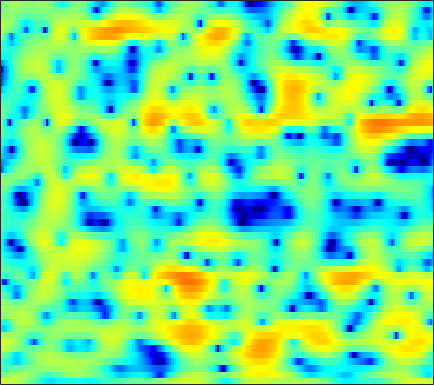

Data behind this chart, as committed beside it:
3.802, 3.7453, 3.6518, 3.5274, 3.4132, 3.2163, 2.9752, 2.7578, 2.4151, 2.0018, 1.5118, 1.0838, 0.43952, -0.28914, -0.90763, -1.7947, -2.7657, -3.5444, -4.6153, -5.6763, -6.6305, -7.206, -7.6901, -7.7911
-1.724, -0.8701, 0.05393, 0.7688, 1.188, 1.616, 1.906, 2.041, 2.118, 2.087, 1.946, 1.769, 1.446, 1.021, 0.6387, 0.05016, -0.6158, -1.153, -1.884, -2.563, -3.093, -3.333, -3.385, -3.14
-3.88, -3.462, -2.977, -2.576, -2.32, -2.02, -1.756, -1.561, -1.311, -1.064, -0.8206, -0.6432, -0.4193, -0.2154, -0.07257, 0.09755, 0.245, 0.3453, 0.469, 0.5875, 0.7072, 0.802, 0.9374, 1.081
-2.91, -3.32, -4.039, -4.977, -5.815, -7.019, -8.063, -8.444, -8.092, -6.923, -5.43, -4.328, -2.991, -1.849, -1.113, -0.2815, 0.4026, 0.8344, 1.315, 1.703, 2.01, 2.196, 2.386, 2.519
0.3117, -0.2845, -1.302, -2.591, -3.759, -5.515, -7.211, -7.996, -7.796, -6.471, -4.859, -3.705, -2.376, -1.274, -0.5744, 0.2114, 0.8538, 1.255, 1.691, 2.027, 2.267, 2.382, 2.438, 2.388
3.657, 3.321, 2.804, 2.225, 1.76, 1.137, 0.5416, 0.138, -0.3281, -0.7028, -1.038, -1.264, -1.518, -1.699, -1.741, -1.647, -1.37, -1.059, -0.5681, -0.0768, 0.3187, 0.5266, 0.6239, 0.4923
4.737, 4.507, 4.157, 3.762, 3.435, 2.944, 2.36, 1.861, 1.067, 0.07696, -1.198, -2.419, -4.575, -7.715, -11.15, -16.82, -13.04, -9.049, -5.496, -3.179, -1.633, -0.8415, -0.2122, 0.02675
1.627, 1.434, 1.286, 1.257, 1.285, 1.329, 1.316, 1.222, 0.9391, 0.4878, -0.1608, -0.7693, -1.722, -2.739, -3.394, -3.865, -3.718, -3.255, -2.395, -1.491, -0.7086, -0.2145, 0.2908, 0.6118
-7.096, -8.545, -8.177, -5.775, -3.934, -1.96, -0.5451, 0.2387, 0.925, 1.302, 1.421, 1.383, 1.206, 0.9471, 0.7165, 0.3946, 0.09337, -0.08604, -0.273, -0.3601, -0.3431, -0.2647, -0.06817, 0.2278
-4.783, -5.412, -5.069, -3.518, -2.125, -0.4583, 0.8483, 1.611, 2.36, 2.837, 3.034, 3.018, 2.816, 2.403, 1.936, 1.127, 0.08929, -0.8582, -2.321, -3.941, -5.311, -5.705, -5.143, -3.831
0.676, 0.7363, 0.9015, 1.184, 1.461, 1.853, 2.236, 2.493, 2.743, 2.885, 2.892, 2.794, 2.496, 1.988, 1.455, 0.5002, -0.8111, -2.092, -4.313, -7.3, -10.85, -12.24, -10.1, -7.158
1.665, 1.593, 1.49, 1.401, 1.344, 1.318, 1.34, 1.377, 1.441, 1.52, 1.588, 1.613, 1.574, 1.43, 1.249, 0.8755, 0.3594, -0.1114, -0.788, -1.459, -2.021, -2.325, -2.552, -2.614
1.41, 0.9895, 0.3997, -0.2468, -0.7387, -1.335, -1.739, -1.852, -1.718, -1.308, -0.703, -0.2044, 0.4406, 0.9845, 1.305, 1.597, 1.764, 1.802, 1.775, 1.639, 1.431, 1.229, 0.8656, 0.4365
-0.1474, -1.002, -2.325, -3.86, -5.289, -7.732, -10.87, -12.96, -11.95, -8.346, -5.235, -3.436, -1.543, -0.088, 0.7634, 1.653, 2.328, 2.696, 3.011, 3.162, 3.164, 3.077, 2.826, 2.418
-3.456, -4.557, -5.831, -6.883, -7.635, -8.77, -10.04, -10.54, -9.746, -7.649, -5.358, -3.831, -2.1, -0.7006, 0.1732, 1.18, 1.999, 2.508, 3.046, 3.43, 3.621, 3.631, 3.473, 3.083
-10.11, -16.78, -17.21, -10.65, -8.13, -6.086, -4.863, -4.223, -3.463, -2.775, -2.22, -1.871, -1.471, -1.064, -0.6793, 0.01645, 0.9118, 1.668, 2.678, 3.524, 4.122, 4.356, 4.375, 4.025
-2.62, -3.531, -3.998, -3.545, -3.009, -2.326, -1.775, -1.488, -1.385, -1.595, -2.151, -2.866, -4.451, -7.001, -9.494, -10.42, -6.301, -3.262, -0.1824, 1.97, 3.439, 4.17, 4.669, 4.704
-1.215, -1.578, -1.998, -2.319, -2.453, -2.603, -2.771, -2.894, -3.151, -3.576, -4.14, -4.726, -5.757, -6.951, -7.672, -7.46, -5.776, -4.02, -1.781, 0.06267, 1.482, 2.293, 3.045, 3.455
-2.81, -3.165, -3.664, -4.203, -4.6, -5.08, -5.494, -5.764, -5.965, -5.989, -5.888, -5.721, -5.359, -4.854, -4.362, -3.552, -2.569, -1.758, -0.6559, 0.3864, 1.305, 1.88, 2.507, 2.961
-4.464, -5.064, -5.956, -6.946, -7.773, -8.861, -9.909, -10.62, -11.2, -10.98, -9.908, -8.725, -6.956, -5.24, -4.036, -2.589, -1.291, -0.4253, 0.5828, 1.426, 2.111, 2.512, 2.905, 3.171
-5.34, -6.476, -8.259, -10.19, -11.59, -13.32, -15.17, -17.2, -22.86, -34.35, -17.34, -12.37, -7.989, -4.858, -3.022, -1.032, 0.5367, 1.474, 2.445, 3.139, 3.557, 3.71, 3.703, 3.478
-5.123, -7.036, -10.65, -16.36, -24.01, -22.91, -16.54, -14.17, -12.15, -10.21, -7.931, -6.068, -3.61, -1.403, 0.04103, 1.663, 2.955, 3.71, 4.45, 4.874, 4.965, 4.805, 4.259, 3.25
-3.904, -5.058, -6.787, -8.423, -9.3, -9.509, -8.735, -7.831, -6.446, -5.037, -3.606, -2.531, -1.141, 0.1717, 1.079, 2.152, 3.033, 3.558, 4.055, 4.295, 4.261, 4.025, 3.41, 2.396
-3.032, -3.493, -4.087, -4.585, -4.819, -4.954, -4.821, -4.571, -4.069, -3.413, -2.653, -2.037, -1.191, -0.3402, 0.2762, 1.042, 1.714, 2.143, 2.58, 2.855, 2.947, 2.891, 2.642, 2.217
-2.612, -2.857, -3.19, -3.522, -3.725, -3.931, -4.034, -4.022, -3.896, -3.617, -3.197, -2.799, -2.174, -1.468, -0.9148, -0.1748, 0.5368, 1.029, 1.602, 2.062, 2.386, 2.543, 2.623, 2.572
-2.531, -2.76, -3.157, -3.628, -4.034, -4.563, -5.07, -5.389, -5.683, -5.773, -5.588, -5.26, -4.57, -3.671, -2.902, -1.826, -0.7611, -0.01549, 0.8931, 1.669, 2.299, 2.667, 3.026, 3.221
-2.683, -3.006, -3.677, -4.576, -5.393, -6.655, -8.033, -9.113, -10.46, -11.54, -11.95, -11.57, -10.18, -8.175, -6.569, -4.511, -2.656, -1.417, 0.02721, 1.235, 2.224, 2.822, 3.437, 3.853
-2.535, -3.067, -4.155, -5.698, -7.152, -9.571, -12.47, -14.95, -18.56, -22.69, -31.03, -34.67, -20.39, -14.02, -10.68, -7.237, -4.539, -2.844, -0.9569, 0.6034, 1.869, 2.655, 3.483, 4.081
-1.345, -2.074, -3.415, -5.276, -7.086, -10.2, -14.53, -19.27, -31.66, -28.87, -21.91, -18.93, -15.45, -12.16, -9.923, -7.282, -5.019, -3.496, -1.702, -0.1105, 1.265, 2.15, 3.134, 3.869
0.5, -0.1947, -1.297, -2.667, -3.826, -5.609, -7.547, -8.936, -10.36, -10.86, -10.54, -9.98, -9.106, -8.188, -7.553, -6.688, -5.679, -4.717, -3.177, -1.48, 0.1708, 1.266, 2.482, 3.385
1.554, 1.099, 0.5079, -0.06492, -0.5255, -1.135, -1.759, -2.184, -2.71, -3.122, -3.513, -3.83, -4.398, -5.354, -6.464, -8.858, -12.24, -12.78, -8.278, -3.99, -1.002, 0.6461, 2.185, 3.148
-1.035, -1.11, -0.8883, -0.4605, -0.1619, 0.1989, 0.4624, 0.5852, 0.6658, 0.6135, 0.4318, 0.1651, -0.4062, -1.33, -2.281, -3.88, -5.327, -5.337, -3.566, -1.163, 0.865, 1.98, 2.968, 3.361
-14.9, -11.82, -7.96, -5.409, -4.005, -2.572, -1.49, -0.8496, -0.1378, 0.3831, 0.7704, 0.956, 1.073, 1.072, 1.021, 0.9779, 1.052, 1.219, 1.609, 2.108, 2.597, 2.843, 2.948, 2.699
-12.15, -11.54, -10.02, -8.445, -7.364, -6.062, -4.812, -3.889, -2.717, -1.62, -0.6657, -0.03922, 0.6677, 1.246, 1.603, 1.999, 2.335, 2.538, 2.771, 2.922, 2.961, 2.901, 2.653, 2.212
-8.234, -8.954, -9.893, -10.68, -11.08, -10.81, -9.368, -7.821, -5.682, -3.726, -2.072, -1.013, 0.175, 1.133, 1.723, 2.345, 2.8, 3.056, 3.278, 3.362, 3.292, 3.148, 2.817, 2.329
-6.577, -7.908, -10.24, -13.9, -18.81, -30.25, -16.12, -11.48, -7.461, -4.647, -2.517, -1.237, 0.1551, 1.25, 1.902, 2.592, 3.086, 3.347, 3.541, 3.587, 3.492, 3.315, 2.958, 2.427
-4.125, -5.077, -6.383, -7.634, -8.25, -8.392, -7.559, -6.473, -4.816, -3.154, -1.643, -0.648, 0.4848, 1.394, 1.945, 2.514, 2.921, 3.105, 3.223, 3.205, 3.077, 2.9, 2.559, 2.083
-1.968, -2.699, -3.579, -4.239, -4.498, -4.502, -4.065, -3.531, -2.607, -1.631, -0.651, 0.03078, 0.8282, 1.484, 1.882, 2.236, 2.408, 2.423, 2.34, 2.154, 1.912, 1.756, 1.56, 1.385
-0.5713, -1.862, -3.714, -5.146, -5.612, -5.183, -4.119, -3.196, -2.041, -1.012, -0.1418, 0.4364, 1.115, 1.679, 1.97, 2.171, 2.058, 1.783, 1.099, 0.1614, -0.7802, -1.16, -0.8957, -0.009177
0.2442, -2.1, -6.788, -16, -25.11, -10.47, -6.23, -4.458, -3.142, -2.375, -1.859, -1.412, -0.7088, 0.1351, 0.6837, 1.212, 1.306, 0.9548, -0.2922, -2.896, -8.217, -20.19, -9.841, -2.659
0.4201, -0.9341, -2.865, -4.507, -5.322, -5.656, -5.669, -5.883, -6.711, -8.405, -10.92, -12.28, -10.34, -6.865, -4.705, -2.71, -1.458, -0.9949, -0.8489, -1.155, -1.535, -1.52, -0.735, 0.7098
-0.3614, -1.045, -1.947, -2.786, -3.388, -4.22, -5.145, -6.027, -7.482, -9.54, -12.11, -13.3, -11.88, -8.896, -6.846, -4.655, -3.052, -2.105, -1.084, -0.2558, 0.4389, 0.9431, 1.664, 2.399
-2.143, -2.37, -2.644, -2.985, -3.263, -3.701, -4.258, -4.734, -5.441, -6.14, -6.67, -6.865, -6.72, -6.185, -5.531, -4.458, -3.28, -2.369, -1.208, -0.1167, 0.8777, 1.55, 2.326, 2.973
-5.048, -4.676, -4.229, -3.876, -3.688, -3.534, -3.562, -3.691, -4.046, -4.538, -5.132, -5.644, -6.292, -6.697, -6.68, -6.035, -4.697, -3.442, -1.778, -0.2554, 1.076, 1.91, 2.81, 3.48
-9.882, -8.489, -6.824, -5.404, -4.566, -3.732, -3.201, -3.027, -3.089, -3.553, -4.512, -5.623, -7.949, -11.96, -16.95, -15.87, -8.896, -5.559, -2.408, -0.1692, 1.448, 2.368, 3.292, 3.91
-15.73, -12.69, -9.593, -7.213, -5.74, -4.212, -3.114, -2.555, -2.133, -2.121, -2.533, -3.117, -4.26, -5.59, -6.241, -5.807, -3.979, -2.392, -0.4764, 1.033, 2.133, 2.735, 3.256, 3.527
-16.25, -14.08, -11.09, -8.277, -6.472, -4.516, -2.941, -2.002, -1.086, -0.4706, -0.1046, 0.02357, 0.09989, 0.1868, 0.3059, 0.6325, 1.111, 1.522, 2.053, 2.45, 2.645, 2.624, 2.365, 1.875
-22.36, -16.83, -11.96, -8.513, -6.488, -4.272, -2.502, -1.423, -0.2526, 0.6624, 1.37, 1.791, 2.244, 2.6, 2.824, 3.072, 3.253, 3.33, 3.308, 3.101, 2.638, 2.067, 0.9485, -0.7225
-12.26, -10.9, -8.734, -6.723, -5.362, -3.699, -2.293, -1.39, -0.3093, 0.6068, 1.363, 1.855, 2.402, 2.819, 3.063, 3.289, 3.398, 3.386, 3.22, 2.865, 2.254, 1.593, 0.394, -1.28
-6.278, -6.123, -5.651, -4.998, -4.433, -3.61, -2.748, -2.095, -1.236, -0.4336, 0.2943, 0.7864, 1.352, 1.812, 2.091, 2.355, 2.504, 2.539, 2.467, 2.261, 1.908, 1.549, 0.9482, 0.2378
-3.629, -4.051, -4.561, -4.885, -4.935, -4.733, -4.174, -3.579, -2.725, -1.869, -1.057, -0.5248, 0.09746, 0.631, 0.9518, 1.292, 1.522, 1.633, 1.714, 1.714, 1.675, 1.622, 1.516, 1.383
-1.709, -2.949, -4.989, -7.358, -8.887, -9.24, -7.686, -6.234, -4.536, -3.235, -2.256, -1.668, -0.995, -0.4164, -0.04863, 0.3594, 0.641, 0.7655, 0.8637, 0.9478, 1.1, 1.288, 1.638, 2.042
1.31, -0.2685, -3.114, -7.405, -11.66, -13.08, -8.645, -6.363, -4.663, -3.898, -3.683, -3.562, -3.16, -2.428, -1.755, -1.036, -0.6983, -0.7566, -1.238, -1.875, -2.089, -1.564, -0.08908, 1.585
3.518, 2.67, 1.364, 0.02963, -0.8689, -1.716, -2.253, -2.663, -3.581, -5.39, -8.738, -13.04, -15.51, -9.064, -6.031, -3.768, -2.959, -3.183, -4.795, -8.923, -22.92, -13.57, -4.788, -0.5407
2.435, 2.192, 1.783, 1.298, 0.8692, 0.2506, -0.5037, -1.203, -2.373, -3.915, -5.746, -6.995, -7.432, -6.255, -5.051, -3.77, -3.047, -2.895, -3.076, -3.459, -3.485, -2.958, -1.626, -0.07129
-0.01968, 0.3357, 0.6463, 0.7574, 0.7379, 0.547, 0.2218, -0.108, -0.6317, -1.197, -1.732, -2.015, -2.19, -2.103, -1.917, -1.618, -1.338, -1.174, -1.01, -0.8464, -0.6297, -0.3989, -0.02259, 0.3941
-2.154, -1.149, -0.1989, 0.4005, 0.6778, 0.8518, 0.8607, 0.7833, 0.5982, 0.3677, 0.147, 0.01011, -0.1111, -0.1467, -0.1281, -0.04313, 0.06149, 0.1487, 0.2409, 0.3086, 0.3374, 0.319, 0.2381, 0.07741
-1.706, -0.7246, 0.2361, 0.9023, 1.217, 1.465, 1.521, 1.47, 1.305, 1.073, 0.8326, 0.663, 0.5048, 0.4342, 0.4469, 0.5399, 0.6849, 0.7968, 0.9163, 0.943, 0.8399, 0.6488, 0.2173, -0.4598
